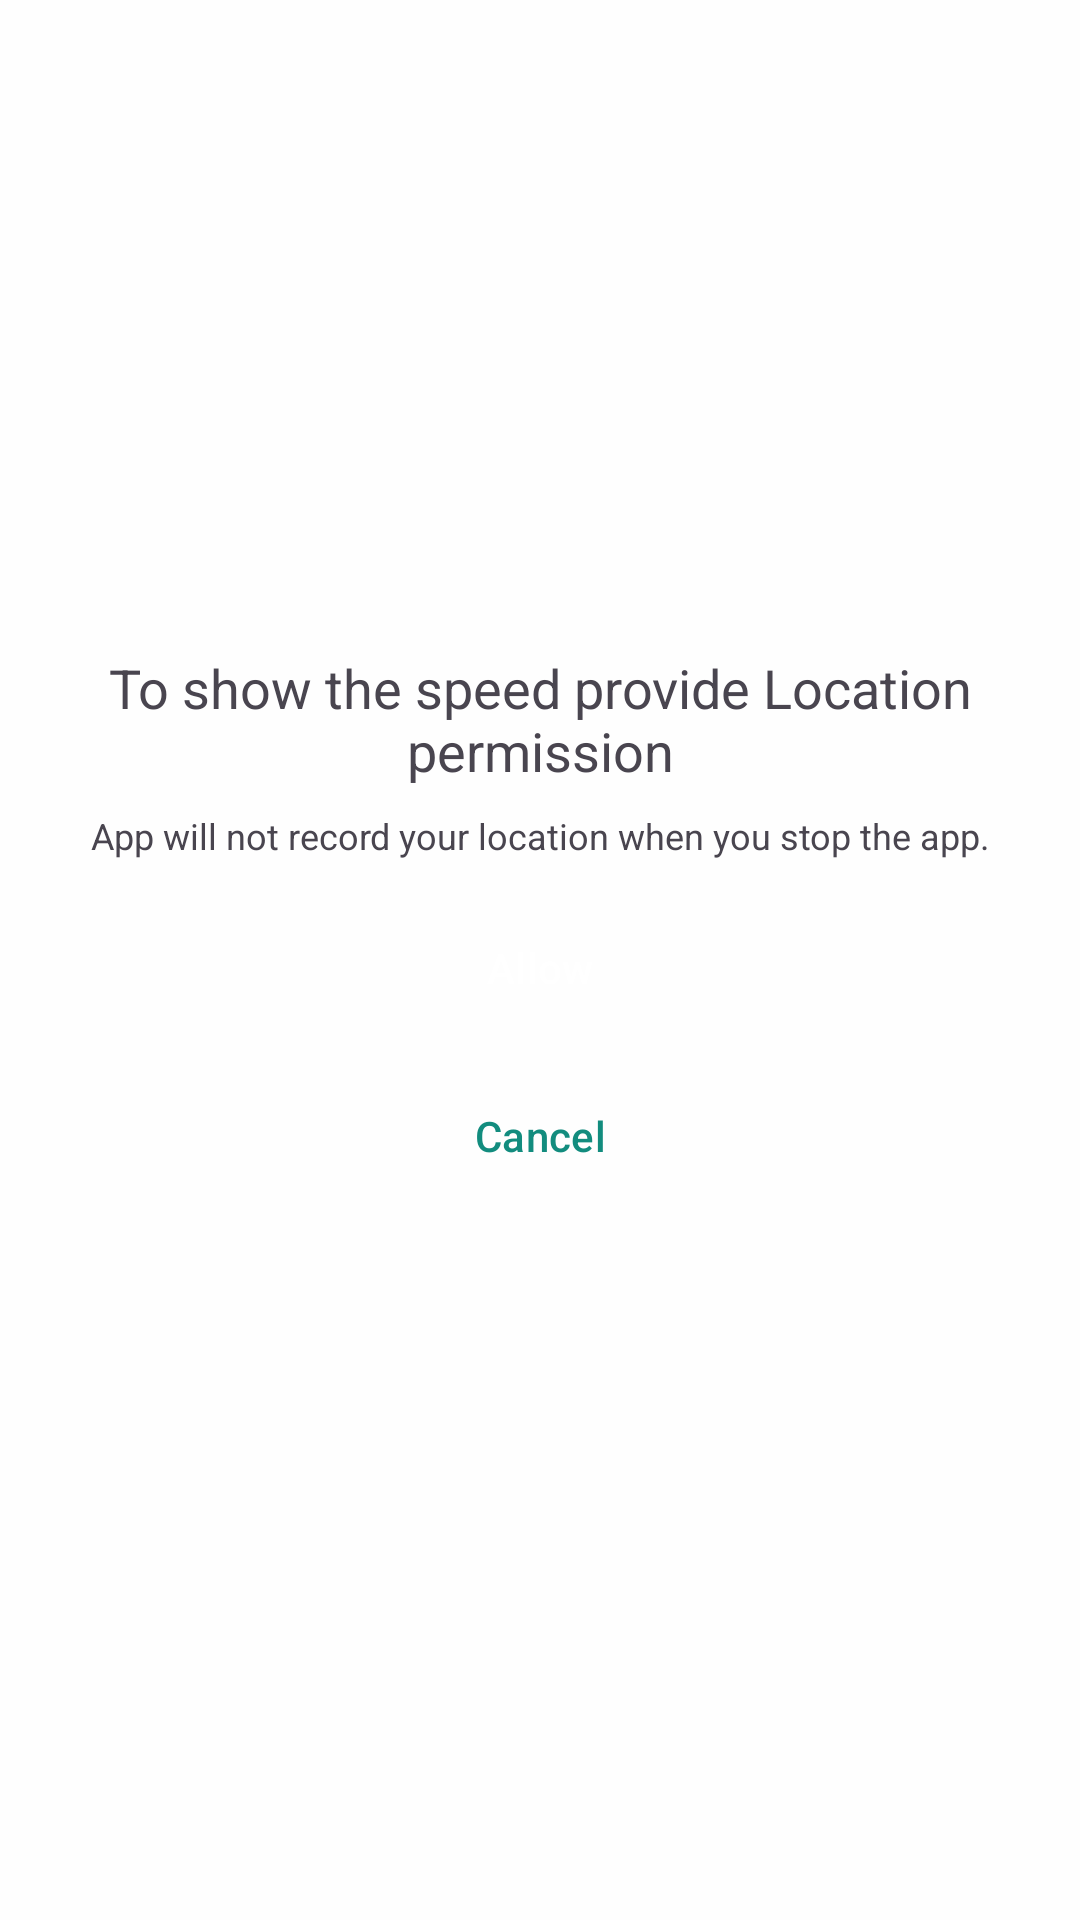

Android layout source for this screen:
<!-- AndroidManifest.xml: application theme AppTheme -->
<!-- res/layout/activity_location_permission_check.xml -->
<?xml version="1.0" encoding="utf-8"?>
<LinearLayout xmlns:android="http://schemas.android.com/apk/res/android"
    xmlns:tools="http://schemas.android.com/tools"
    android:layout_width="wrap_content"
    android:layout_height="wrap_content"
    android:layout_gravity="center"
    android:layout_margin="@dimen/padding"
    android:background="@color/background"
    android:gravity="center"
    android:orientation="vertical"
    tools:context=".ui.permission.PermissionCheckActivity">


    <LinearLayout
        android:layout_width="wrap_content"
        android:layout_height="wrap_content"
        android:layout_marginStart="24dp"
        android:layout_marginTop="20dp"
        android:layout_marginEnd="24dp"
        android:gravity="center"
        android:orientation="vertical">

        <TextView
            android:id="@+id/permissionMessage"
            style="@style/TextAppearance.AppCompat.Medium"
            android:layout_width="wrap_content"
            android:layout_height="wrap_content"
            android:layout_gravity="center"
            android:gravity="center"
            android:text="@string/bg_permission_message" />


        <TextView
            style="@style/TextAppearance.AppCompat.Caption"
            android:layout_width="wrap_content"
            android:layout_height="wrap_content"
            android:layout_gravity="center"
            android:gravity="center"
            android:paddingTop="8dp"
            android:text="@string/we_will_not_store_any_of_your_data_and_adhering_to_our_privacy_agreement" />

    </LinearLayout>


    <Button
        android:id="@+id/allowBtn"
        style="@style/AppButton"
        android:layout_width="match_parent"
        android:layout_height="wrap_content"
        android:layout_marginStart="20dp"
        android:layout_marginTop="@dimen/padding"
        android:layout_marginEnd="20dp"
        android:layout_marginBottom="@dimen/padding_small"
        android:text="@string/all_allow" />

    <Button
        android:id="@+id/cancelBtn"
        style="@style/SecondaryButton"
        android:layout_width="match_parent"
        android:layout_height="wrap_content"
        android:layout_marginStart="20dp"
        android:layout_marginEnd="20dp"
        android:layout_marginBottom="40dp"
        android:text="@string/cancel" />


</LinearLayout>
<!-- resources referenced by this layout -->
<resources>
  <color name="background">#FEFEFE</color>
  <dimen name="padding">12dp</dimen>
  <dimen name="padding_small">8dp</dimen>
  <string name="all_allow">Allow</string>
  <string name="bg_permission_message">To show the speed provide Location permission</string>
  <string name="cancel">Cancel</string>
  <string name="we_will_not_store_any_of_your_data_and_adhering_to_our_privacy_agreement">App will not record your location when you stop the app.</string>
  <style name="AppButton" parent="Widget.Material3.Button">
          <item name="android:textColor">#FFFFFF</item>
          <item name="color">@color/primary</item>
          <item name="android:colorPrimary">@color/primary</item>
      </style>
  <style name="SecondaryButton" parent="Widget.Material3.Button.OutlinedButton">
          <item name="android:textColor">@color/primary</item>
          <item name="strokeColor">@color/primary</item>
          <item name="android:colorPrimary">@color/primary</item>
      </style>
  <style name="AppTheme" parent="Theme.Material3.DayNight.NoActionBar">
          <item name="colorPrimary">@color/primary</item>
          <item name="colorPrimaryDark">@color/primaryDark</item>
          <item name="colorAccent">@color/primary</item>
          <item name="windowActionBar">false</item>
          <item name="windowNoTitle">true</item>
          <item name="colorOnBackground">@color/background</item>
          <item name="android:windowLightStatusBar">true</item>
      </style>
  <color name="primary">#128C7E</color>
  <color name="primaryDark">#FFFFFF</color>
</resources>
